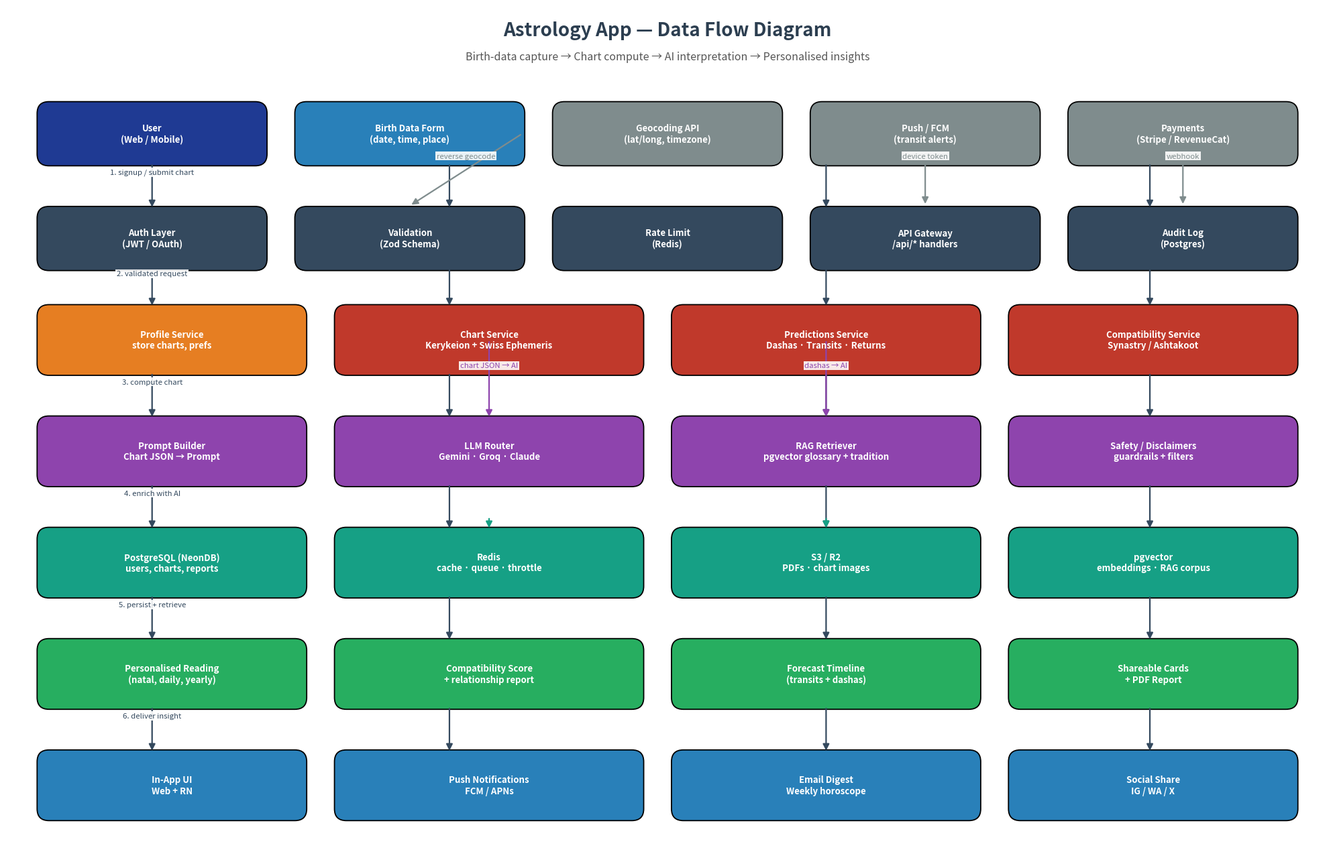

Here is the Python script that generated this plot: (Note: this script raises an exception after producing the figure.)
"""Generate data-flow diagram for Astrology App SoW."""
import matplotlib.pyplot as plt
from matplotlib.patches import FancyBboxPatch, FancyArrowPatch

fig, ax = plt.subplots(figsize=(20, 13))
ax.set_xlim(0, 20)
ax.set_ylim(0, 13)
ax.axis("off")

C = {
    "user":    "#1f3a93",
    "client":  "#2980b9",
    "edge":    "#34495e",
    "api":     "#e67e22",
    "compute": "#c0392b",
    "ai":      "#8e44ad",
    "store":   "#16a085",
    "ext":     "#7f8c8d",
    "out":     "#27ae60",
}

def box(x, y, w, h, label, color, fontsize=9.5):
    p = FancyBboxPatch((x, y), w, h,
                       boxstyle="round,pad=0.04,rounding_size=0.18",
                       linewidth=1.3, edgecolor="black", facecolor=color)
    ax.add_patch(p)
    ax.text(x + w/2, y + h/2, label,
            ha="center", va="center",
            fontsize=fontsize, fontweight="bold", color="white")

def arrow(x1, y1, x2, y2, label=None, color="#2c3e50", style="-|>", lw=1.6, label_offset=(0, 0.16)):
    a = FancyArrowPatch((x1, y1), (x2, y2),
                        arrowstyle=style, color=color,
                        mutation_scale=14, linewidth=lw,
                        connectionstyle="arc3,rad=0")
    ax.add_patch(a)
    if label:
        mx, my = (x1+x2)/2 + label_offset[0], (y1+y2)/2 + label_offset[1]
        ax.text(mx, my, label, ha="center", va="bottom",
                fontsize=8.2, color=color, fontstyle="italic",
                bbox=dict(facecolor="white", edgecolor="none", pad=1.2, alpha=0.9))

# Title
ax.text(10, 12.55, "Astrology App — Data Flow Diagram",
        ha="center", fontsize=20, fontweight="bold", color="#2c3e50")
ax.text(10, 12.18, "Birth-data capture → Chart compute → AI interpretation → Personalised insights",
        ha="center", fontsize=11.5, color="#555", fontstyle="italic")

# Row 1: Actors / Inputs
box(0.5,  10.6, 3.4, 0.9, "User\n(Web / Mobile)", C["user"])
box(4.4,  10.6, 3.4, 0.9, "Birth Data Form\n(date, time, place)", C["client"])
box(8.3,  10.6, 3.4, 0.9, "Geocoding API\n(lat/long, timezone)", C["ext"])
box(12.2, 10.6, 3.4, 0.9, "Push / FCM\n(transit alerts)", C["ext"])
box(16.1, 10.6, 3.4, 0.9, "Payments\n(Stripe / RevenueCat)", C["ext"])

# Row 2: Edge / API gateway
box(0.5,  9.0, 3.4, 0.9, "Auth Layer\n(JWT / OAuth)", C["edge"])
box(4.4,  9.0, 3.4, 0.9, "Validation\n(Zod Schema)", C["edge"])
box(8.3,  9.0, 3.4, 0.9, "Rate Limit\n(Redis)", C["edge"])
box(12.2, 9.0, 3.4, 0.9, "API Gateway\n/api/* handlers", C["edge"])
box(16.1, 9.0, 3.4, 0.9, "Audit Log\n(Postgres)", C["edge"])

# Row 3: Domain services
box(0.5,  7.4, 4.0, 1.0, "Profile Service\nstore charts, prefs", C["api"])
box(5.0,  7.4, 4.6, 1.0, "Chart Service\nKerykeion + Swiss Ephemeris", C["compute"])
box(10.1, 7.4, 4.6, 1.0, "Predictions Service\nDashas · Transits · Returns", C["compute"])
box(15.2, 7.4, 4.3, 1.0, "Compatibility Service\nSynastry / Ashtakoot", C["compute"])

# Row 4: AI orchestration
box(0.5,  5.7, 4.0, 1.0, "Prompt Builder\nChart JSON → Prompt", C["ai"])
box(5.0,  5.7, 4.6, 1.0, "LLM Router\nGemini · Groq · Claude", C["ai"])
box(10.1, 5.7, 4.6, 1.0, "RAG Retriever\npgvector glossary + tradition", C["ai"])
box(15.2, 5.7, 4.3, 1.0, "Safety / Disclaimers\nguardrails + filters", C["ai"])

# Row 5: Data stores
box(0.5,  4.0, 4.0, 1.0, "PostgreSQL (NeonDB)\nusers, charts, reports", C["store"])
box(5.0,  4.0, 4.6, 1.0, "Redis\ncache · queue · throttle", C["store"])
box(10.1, 4.0, 4.6, 1.0, "S3 / R2\nPDFs · chart images", C["store"])
box(15.2, 4.0, 4.3, 1.0, "pgvector\nembeddings · RAG corpus", C["store"])

# Row 6: Outputs
box(0.5,  2.3, 4.0, 1.0, "Personalised Reading\n(natal, daily, yearly)", C["out"])
box(5.0,  2.3, 4.6, 1.0, "Compatibility Score\n+ relationship report", C["out"])
box(10.1, 2.3, 4.6, 1.0, "Forecast Timeline\n(transits + dashas)", C["out"])
box(15.2, 2.3, 4.3, 1.0, "Shareable Cards\n+ PDF Report", C["out"])

# Row 7: Delivery channels
box(0.5,  0.6, 4.0, 1.0, "In-App UI\nWeb + RN", C["client"])
box(5.0,  0.6, 4.6, 1.0, "Push Notifications\nFCM / APNs", C["client"])
box(10.1, 0.6, 4.6, 1.0, "Email Digest\nWeekly horoscope", C["client"])
box(15.2, 0.6, 4.3, 1.0, "Social Share\nIG / WA / X", C["client"])

# Vertical flow arrows (input -> edge -> services -> AI -> stores -> outputs -> channels)
flow_xs = [2.2, 6.7, 12.4, 17.3]
ys_pairs = [
    (10.6, 9.9),  # input -> edge
    (9.0,  8.4),  # edge -> services
    (7.4,  6.7),  # services -> AI
    (5.7,  5.0),  # AI -> stores
    (4.0,  3.3),  # stores -> outputs
    (2.3,  1.6),  # outputs -> channels
]
labels = [
    "1. signup / submit chart",
    "2. validated request",
    "3. compute chart",
    "4. enrich with AI",
    "5. persist + retrieve",
    "6. deliver insight",
]
for idx, (yt, yb) in enumerate(ys_pairs):
    for xi, x in enumerate(flow_xs):
        lab = labels[idx] if xi == 0 else None
        arrow(x, yt, x, yb, label=lab, color=C["edge"])

# Cross flows
arrow(7.8, 11.05, 6.1, 9.95, color=C["ext"], label="reverse geocode")
arrow(13.9, 11.05, 13.9, 9.95, color=C["ext"], label="device token")
arrow(17.8, 11.05, 17.8, 9.95, color=C["ext"], label="webhook")
arrow(7.3, 7.9, 7.3, 6.7, color=C["ai"], label="chart JSON → AI")
arrow(12.4, 7.9, 12.4, 6.7, color=C["ai"], label="dashas → AI")
arrow(7.3, 5.2, 7.3, 5.0, color=C["store"])
arrow(12.4, 5.2, 12.4, 5.0, color=C["store"])

plt.tight_layout()
out = "/Users/sudipto/Desktop/projects/astro/docs/sow/diagrams/data_flow_diagram.jpg"
plt.savefig(out, dpi=160, format="jpg", bbox_inches="tight", facecolor="white")
print("WROTE", out)
